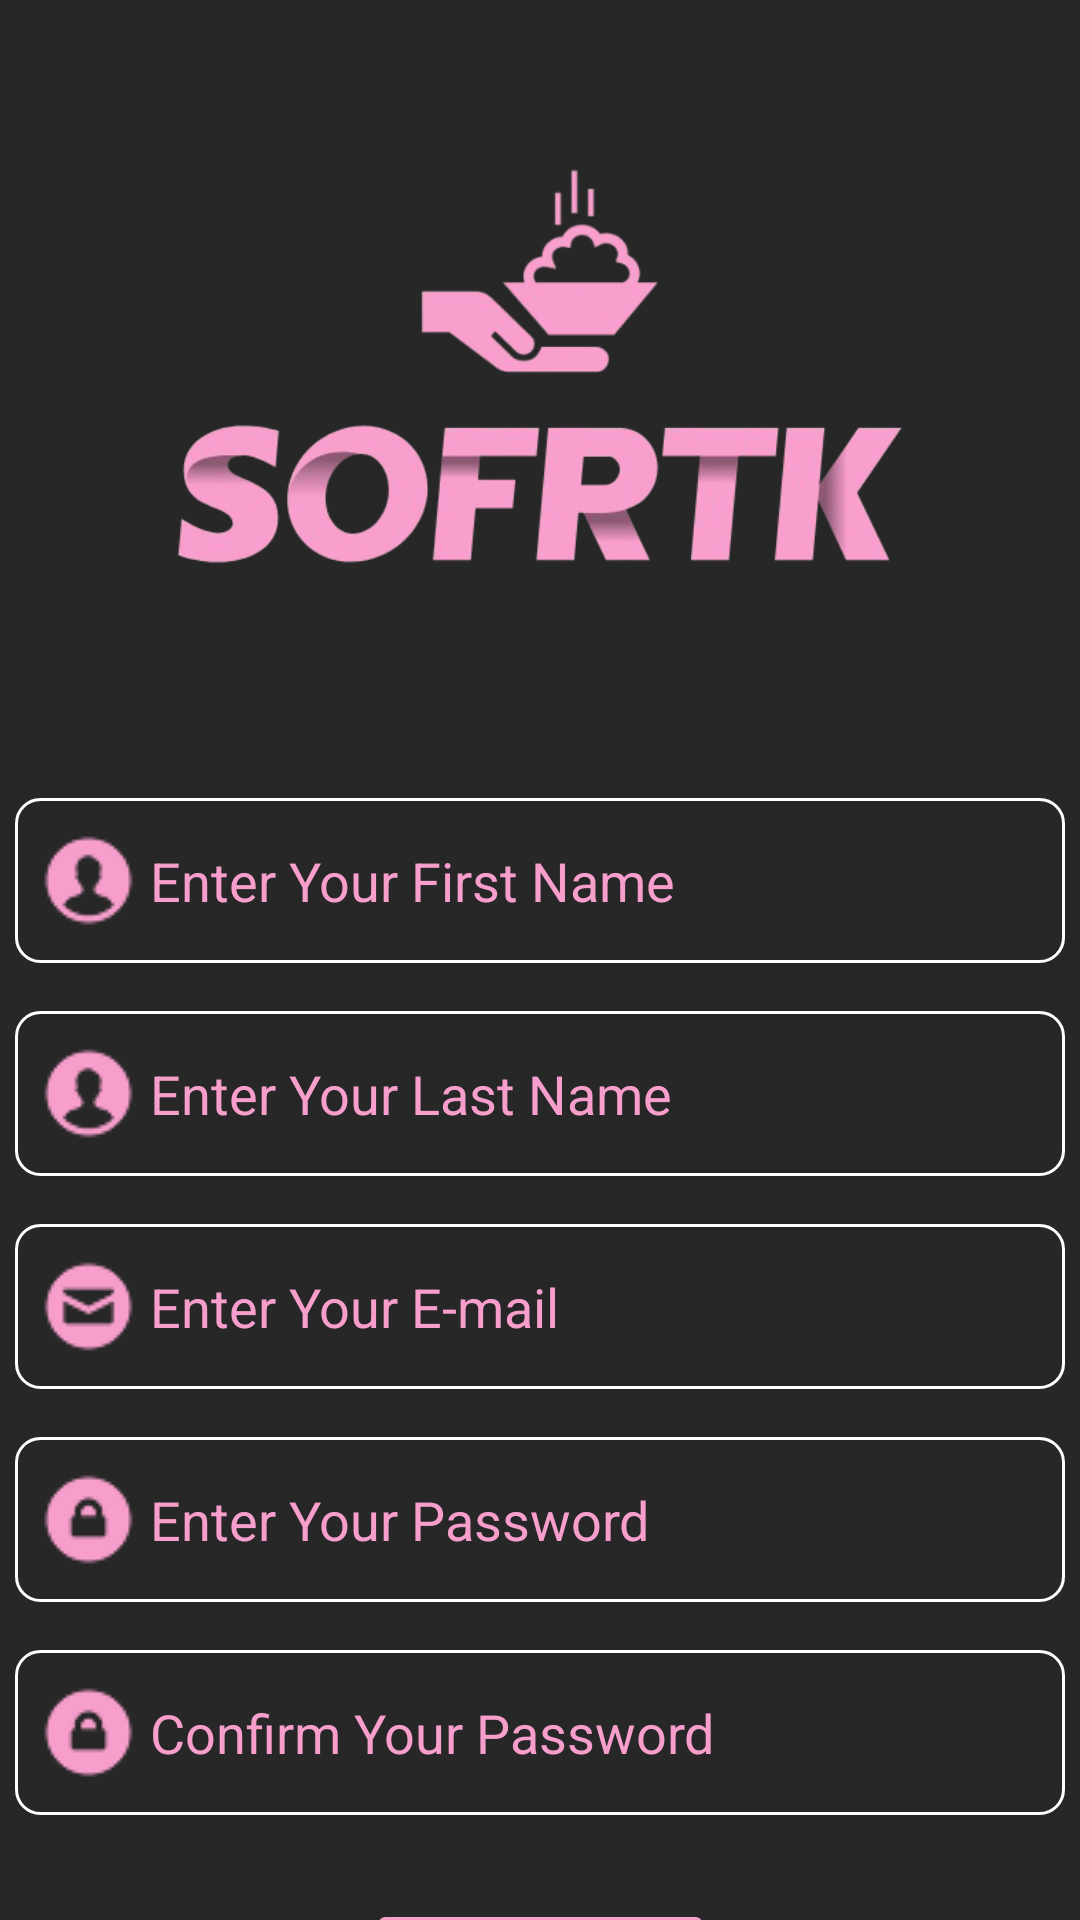

Here is an Android app screen rendered from its layout file. Give the layout XML and the strings, colors and styles it references.
<!-- AndroidManifest.xml: application theme Theme.SOFRTK -->
<!-- res/layout/fragment_sign_up.xml -->
<?xml version="1.0" encoding="utf-8"?>
<androidx.constraintlayout.widget.ConstraintLayout xmlns:android="http://schemas.android.com/apk/res/android"
    xmlns:app="http://schemas.android.com/apk/res-auto"
    xmlns:tools="http://schemas.android.com/tools"
    android:layout_width="match_parent"
    android:layout_height="match_parent"
    android:background="@color/primaryColor"
    tools:context=".Views.UI.Start.Auth.SignUp.SignUpFragment">

    <ImageView
        android:id="@+id/sofrtkLogo"
        android:layout_width="250dp"
        android:layout_height="250dp"
        android:src="@drawable/sofrtk"
        app:layout_constraintEnd_toEndOf="parent"
        app:layout_constraintStart_toStartOf="parent"
        app:layout_constraintTop_toTopOf="parent" />

    <EditText
        android:id="@+id/firstNameTextField"
        android:layout_width="350dp"
        android:layout_height="55dp"
        android:layout_marginTop="16dp"
        android:background="@drawable/edittext_customlayout"
        android:drawableStart="@drawable/person"
        android:drawablePadding="3dp"
        android:drawableTint="@color/secondaryColor"
        android:hint="@string/enter_your_first_name"
        android:padding="7dp"
        android:textColorHint="@color/secondaryColor"
        android:textColor="@color/white"
        android:maxLines="1"
        android:singleLine="true"
        app:layout_constraintEnd_toEndOf="parent"
        app:layout_constraintStart_toStartOf="parent"
        app:layout_constraintTop_toBottomOf="@+id/sofrtkLogo" />

    <EditText
        android:id="@+id/lastNameTextField"
        android:layout_width="350dp"
        android:layout_height="55dp"
        android:layout_marginTop="16dp"
        android:background="@drawable/edittext_customlayout"
        android:drawableStart="@drawable/person"
        android:drawablePadding="3dp"
        android:drawableTint="@color/secondaryColor"
        android:hint="@string/enter_your_last_name"
        android:padding="7dp"
        android:textColorHint="@color/secondaryColor"
        android:textColor="@color/white"
        android:maxLines="1"
        android:singleLine="true"
        app:layout_constraintStart_toStartOf="@+id/firstNameTextField"
        app:layout_constraintTop_toBottomOf="@+id/firstNameTextField" />

    <EditText
        android:id="@+id/emailTextField"
        android:layout_width="350dp"
        android:layout_height="55dp"
        android:layout_marginTop="16dp"
        android:background="@drawable/edittext_customlayout"
        android:drawableStart="@drawable/email"
        android:drawablePadding="3dp"
        android:drawableTint="@color/secondaryColor"
        android:hint="@string/enter_your_e_mail"
        android:padding="7dp"
        android:textColorHint="@color/secondaryColor"
        android:textColor="@color/white"
        android:maxLines="1"
        android:singleLine="true"
        app:layout_constraintStart_toStartOf="@+id/firstNameTextField"
        app:layout_constraintTop_toBottomOf="@+id/lastNameTextField" />

    <EditText
        android:id="@+id/passwordTextField"
        android:layout_width="350dp"
        android:layout_height="55dp"
        android:layout_marginTop="16dp"
        android:background="@drawable/edittext_customlayout"
        android:drawableStart="@drawable/password"
        android:drawablePadding="3dp"
        android:drawableTint="@color/secondaryColor"
        android:hint="@string/enter_your_password"
        android:inputType="textPassword"
        android:padding="7dp"
        android:textColorHint="@color/secondaryColor"
        android:textColor="@color/white"
        android:maxLines="1"
        android:singleLine="true"
        app:layout_constraintStart_toStartOf="@+id/firstNameTextField"
        app:layout_constraintTop_toBottomOf="@+id/emailTextField" />

    <EditText
        android:id="@+id/confirmPasswordTextField"
        android:layout_width="350dp"
        android:layout_height="55dp"
        android:layout_marginTop="16dp"
        android:background="@drawable/edittext_customlayout"
        android:drawableStart="@drawable/password"
        android:drawablePadding="3dp"
        android:drawableTint="@color/secondaryColor"
        android:hint="@string/confirm_your_password"
        android:inputType="textPassword"
        android:padding="7dp"
        android:textColorHint="@color/secondaryColor"
        android:textColor="@color/white"
        android:maxLines="1"
        android:singleLine="true"
        app:layout_constraintStart_toStartOf="@+id/firstNameTextField"
        app:layout_constraintTop_toBottomOf="@+id/passwordTextField" />

    <Button
        android:id="@+id/btnRegister"
        android:layout_width="wrap_content"
        android:layout_height="wrap_content"
        android:layout_marginStart="150dp"
        android:layout_marginTop="28dp"
        android:layout_marginEnd="150dp"
        android:backgroundTint="@color/secondaryColor"
        android:text="@string/registerButton"
        android:textSize="20sp"
        app:layout_constraintEnd_toEndOf="parent"
        app:layout_constraintStart_toStartOf="parent"
        app:layout_constraintTop_toBottomOf="@+id/confirmPasswordTextField" />

    <TextView
        android:id="@+id/textView2"
        android:layout_width="wrap_content"
        android:layout_height="wrap_content"
        android:layout_marginStart="85dp"
        android:layout_marginTop="4dp"
        android:text="@string/already_have_an_account"
        android:textColor="@color/white"
        android:textSize="18sp"
        android:textStyle="bold"
        app:layout_constraintStart_toStartOf="parent"
        app:layout_constraintTop_toBottomOf="@+id/btnRegister" />

    <TextView
        android:id="@+id/loginTxt"
        android:layout_width="wrap_content"
        android:layout_height="wrap_content"
        android:layout_marginStart="4dp"
        android:layout_marginEnd="68dp"
        android:text="@string/loginTxt"
        android:textColor="@color/white"
        android:textSize="18sp"
        android:textStyle="bold|italic"
        app:layout_constraintEnd_toEndOf="parent"
        app:layout_constraintStart_toEndOf="@+id/textView2"
        app:layout_constraintTop_toTopOf="@+id/textView2" />

    <View
        android:id="@+id/leftDivider"
        android:layout_width="185dp"
        android:layout_height="5dp"
        android:layout_marginTop="14dp"
        android:background="?android:attr/listDivider"
        android:backgroundTint="@color/white"
        android:scrollbarSize="0dp"
        app:layout_constraintStart_toStartOf="parent"
        app:layout_constraintTop_toBottomOf="@+id/textView2" />

    <View
        android:id="@+id/rightDivider"
        android:layout_width="185dp"
        android:layout_height="5dp"
        android:background="?android:attr/listDivider"
        android:backgroundTint="@color/white"
        android:scrollbarSize="0dp"
        app:layout_constraintEnd_toEndOf="parent"
        app:layout_constraintTop_toTopOf="@+id/leftDivider" />

    <androidx.cardview.widget.CardView
        android:id="@+id/googleCardView"
        android:layout_width="50dp"
        android:layout_height="50dp"
        android:layout_marginStart="150dp"
        android:layout_marginTop="18dp"
        app:cardBackgroundColor="@color/secondaryColor"
        app:cardCornerRadius="250dp"
        app:layout_constraintStart_toStartOf="parent"
        app:layout_constraintTop_toBottomOf="@+id/leftDivider">

        <ImageView
            android:id="@+id/google"
            android:layout_width="match_parent"
            android:layout_height="match_parent"
            android:src="@drawable/google" />
    </androidx.cardview.widget.CardView>

    <androidx.cardview.widget.CardView
        android:id="@+id/guestCardView"
        android:layout_width="50dp"
        android:layout_height="50dp"
        android:layout_marginStart="15dp"
        android:layout_marginEnd="150dp"
        app:cardBackgroundColor="@color/secondaryColor"
        app:cardCornerRadius="250dp"
        app:layout_constraintEnd_toEndOf="parent"
        app:layout_constraintStart_toEndOf="@+id/googleCardView"
        app:layout_constraintTop_toTopOf="@+id/googleCardView">

        <ImageView
            android:id="@+id/foodCategoryCard"
            android:layout_width="match_parent"
            android:layout_height="match_parent"
            android:src="@drawable/guest" />
    </androidx.cardview.widget.CardView>

    <TextView
        android:id="@+id/textView"
        android:layout_width="wrap_content"
        android:layout_height="wrap_content"
        android:layout_marginTop="30dp"
        android:text="@string/or"
        android:textColor="@color/white"
        android:textSize="20dp"
        app:layout_constraintEnd_toStartOf="@+id/rightDivider"
        app:layout_constraintStart_toEndOf="@+id/leftDivider"
        app:layout_constraintTop_toBottomOf="@+id/btnRegister" />

</androidx.constraintlayout.widget.ConstraintLayout>
<!-- resources referenced by this layout -->
<resources>
  <color name="primaryColor">#272727</color>
  <color name="secondaryColor">#F79ECC</color>
  <color name="white">#FFFFFFFF</color>
  <!-- drawable edittext_customlayout (drawable) -->
  <shape xmlns:android="http://schemas.android.com/apk/res/android">
      <corners android:radius="8dp"/>
      <stroke
          android:color="@color/white"
      android:width="1dp"/>
  </shape>
  <!-- drawable email: png bitmap (drawable, 812 bytes) -->
  <!-- drawable google: png bitmap (drawable, 81166 bytes) -->
  <!-- drawable guest: png bitmap (drawable, 47081 bytes) -->
  <!-- drawable password: png bitmap (drawable, 790 bytes) -->
  <!-- drawable person: png bitmap (drawable, 808 bytes) -->
  <!-- drawable sofrtk: png bitmap (drawable, 76508 bytes) -->
  <string name="already_have_an_account">Already have an account ?</string>
  <string name="confirm_your_password">Confirm Your Password</string>
  <string name="enter_your_e_mail">Enter Your E-mail</string>
  <string name="enter_your_first_name">Enter Your First Name</string>
  <string name="enter_your_last_name">Enter Your Last Name</string>
  <string name="enter_your_password">Enter Your Password</string>
  <string name="loginTxt">Login</string>
  <string name="or">OR</string>
  <string name="registerButton">Register</string>
  <style name="Theme.SOFRTK" parent="Base.Theme.SOFRTK" />
  <style name="Base.Theme.SOFRTK" parent="Theme.Material3.DayNight.NoActionBar">
          
          <item name="colorPrimary">@color/primaryColor</item>
      </style>
</resources>
